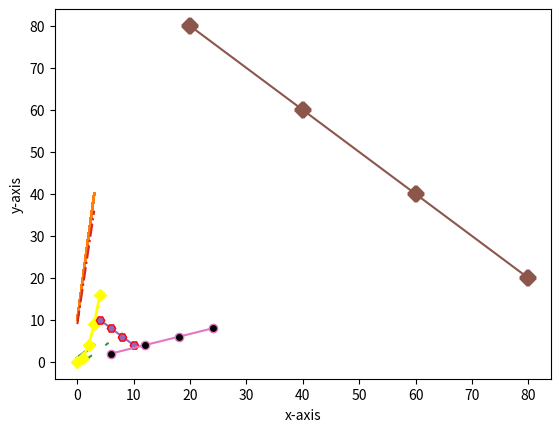

Generate this figure with matplotlib:
# -*- coding: utf-8 -*-
"""
Created on Fri Dec 11 16:27:36 2020

[redacted]
"""


import matplotlib.pyplot as plt

#linewidth:to change the width of line
plt.plot([1,2,3,4],linewidth=2)
plt.xlabel("x-axis")
plt.ylabel("y-axis")
plt.show()

#antialiased:smoothen the line of the plot
plt.plot([10,20,30,40],antialiased=False)
plt.xlabel("x-axis")
plt.ylabel("y-axis")
plt.show()

#color or c:to change the color of the plot
import numpy as np
arr=np.arange(0,5)
plt.plot(arr**2,marker="D",color='yellow',linewidth='2')
plt.xlabel("x-axis")
plt.ylabel("y-axis")
plt.show()

#dashes:to change the style of line
plt.plot([2,4,6,8],[1,3,5,7],dashes=[2,8],)#dashes=[length,space]
plt.xlabel("x-axis")
plt.ylabel("y-axis")
plt.show()

#linestyle or ls:to change line style
plt.plot([9,18,27,36],linestyle="-.")
plt.xlabel("x-axis")
plt.ylabel("y-axis")
plt.show()

#markeredgecolor:to change the color of the marker edge
plt.plot([10,8,6,4],[4,6,8,10],marker='H',markeredgecolor='red')
plt.xlabel("x-axis")
plt.ylabel("y-axis")
plt.show()

#markeredgewidth:to change the width of the marker
plt.plot([20,40,60,80],[80,60,40,20],marker='x',markeredgewidth=10)
plt.xlabel("x-axis")
plt.ylabel("y-axis")
plt.show()

#markerfacecolor
plt.plot([6,12,18,24],[2,4,6,8],marker='o',markerfacecolor='k')
plt.xlabel("x-axis")
plt.ylabel("y-axis")
plt.show()